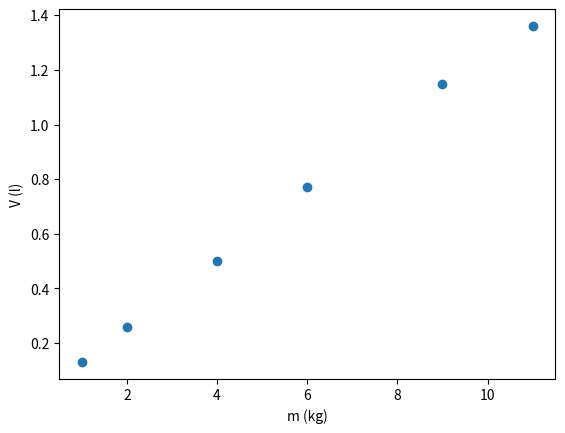

Write Python code to recreate this figure.
from pylab import *
import matplotlib.pyplot as plt
import numpy as np
m = np.array([1.0,2.0,4.0,6.0,9.0,11.0]) 
V = np.array([0.13,0.26,0.50,0.77,1.15,1.36])
print(m[0])
plt.plot(m,V,'o')
plt.xlabel('m (kg)')
plt.ylabel('V (l)')

for value in np.array([1.0,2.0,4.0,6.0,9.0,11.0]):
    print(type(value))
plt.show()